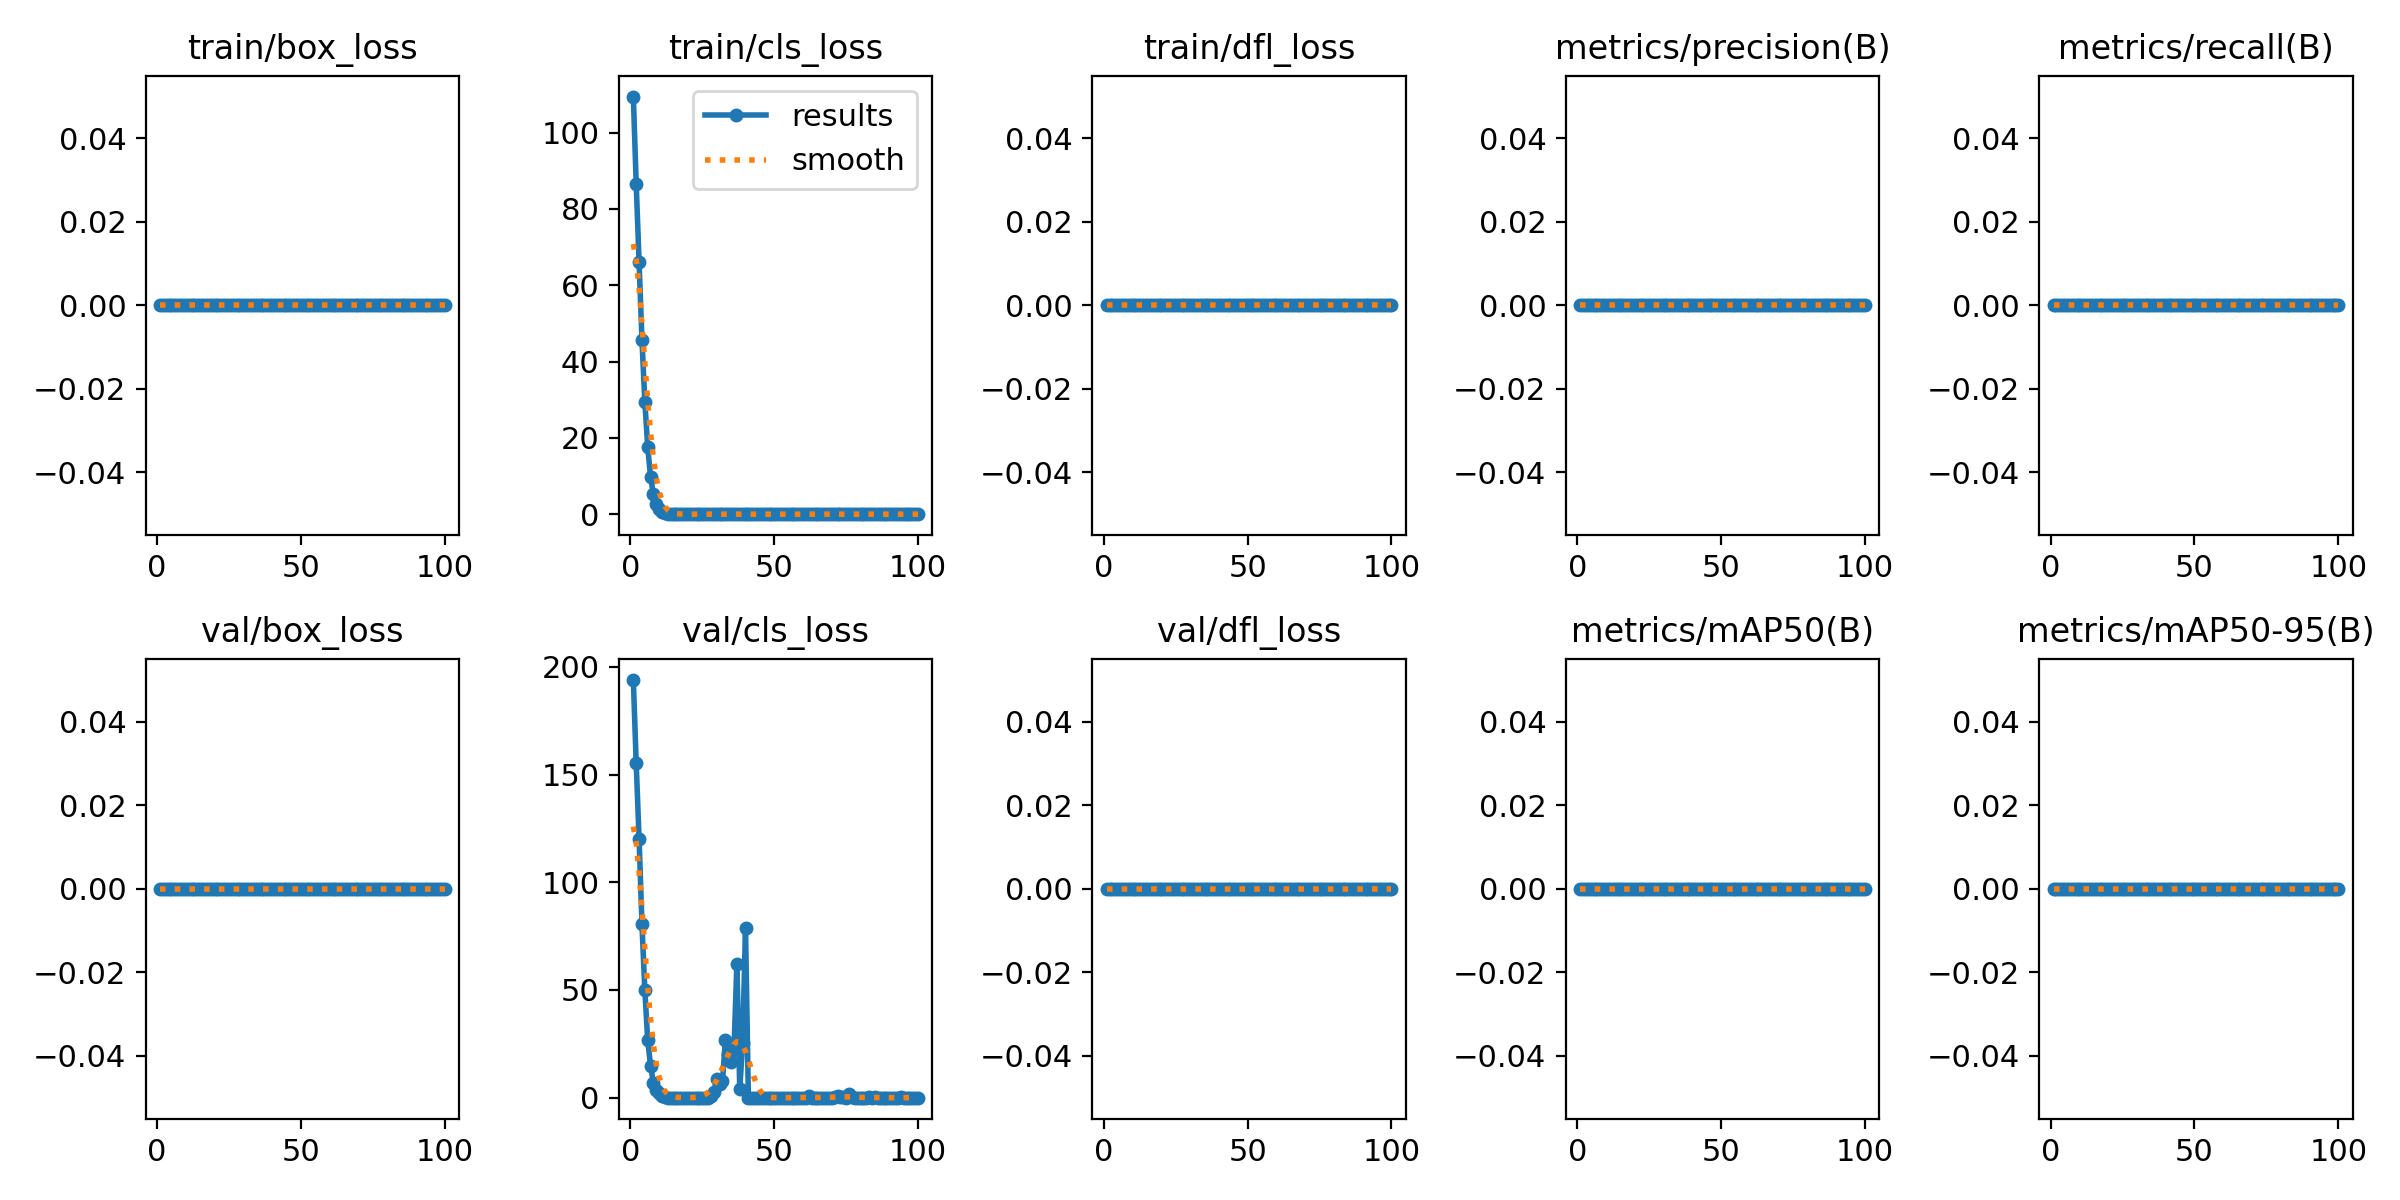

The table this chart was drawn from, first rows:
epoch, time, train/box_loss, train/cls_loss, train/dfl_loss, metrics/precision(B), metrics/recall(B), metrics/mAP50(B), metrics/mAP50-95(B), val/box_loss, val/cls_loss, val/dfl_loss, lr/pg0, lr/pg1, lr/pg2
1, 283.7, 0, 109.5, 0, 0, 0, 0, 0, 0, 193.9, 0, 0.0002997, 0.0002997, 0.0002997
2, 529, 0, 86.57, 0, 0, 0, 0, 0, 0, 155.2, 0, 0.0005967, 0.0005967, 0.0005967
3, 774.7, 0, 66.02, 0, 0, 0, 0, 0, 0, 120.2, 0, 0.0008877, 0.0008877, 0.0008877
4, 1047, 0, 45.67, 0, 0, 0, 0, 0, 0, 80.51, 0, 0.000882, 0.000882, 0.000882
5, 1297, 0, 29.43, 0, 0, 0, 0, 0, 0, 49.88, 0, 0.000873, 0.000873, 0.000873
6, 1546, 0, 17.65, 0, 0, 0, 0, 0, 0, 26.55, 0, 0.000864, 0.000864, 0.000864
7, 1793, 0, 9.72, 0, 0, 0, 0, 0, 0, 14.81, 0, 0.000855, 0.000855, 0.000855
8, 2040, 0, 5.2, 0, 0, 0, 0, 0, 0, 6.906, 0, 0.000846, 0.000846, 0.000846
9, 2283, 0, 2.696, 0, 0, 0, 0, 0, 0, 3.779, 0, 0.000837, 0.000837, 0.000837
10, 2526, 0, 1.295, 0, 0, 0, 0, 0, 0, 2.013, 0, 0.000828, 0.000828, 0.000828
11, 2769, 0, 0.6276, 0, 0, 0, 0, 0, 0, 0.6563, 0, 0.000819, 0.000819, 0.000819
12, 3012, 0, 0.1808, 0, 0, 0, 0, 0, 0, 0.261, 0, 0.00081, 0.00081, 0.00081
13, 3256, 0, 0.0723, 0, 0, 0, 0, 0, 0, 0.04562, 0, 0.000801, 0.000801, 0.000801
14, 3499, 0, 0.02095, 0, 0, 0, 0, 0, 0, 0.04066, 0, 0.000792, 0.000792, 0.000792
15, 3742, 0, 0.01047, 0, 0, 0, 0, 0, 0, 0.00234, 0, 0.000783, 0.000783, 0.000783
16, 3986, 0, 0.00043, 0, 0, 0, 0, 0, 0, 3e-05, 0, 0.000774, 0.000774, 0.000774
17, 4228, 0, 0, 0, 0, 0, 0, 0, 0, 0, 0, 0.000765, 0.000765, 0.000765
18, 4471, 0, 0, 0, 0, 0, 0, 0, 0, 0, 0, 0.000756, 0.000756, 0.000756
19, 4714, 0, 0, 0, 0, 0, 0, 0, 0, 0, 0, 0.000747, 0.000747, 0.000747
20, 4957, 0, 0, 0, 0, 0, 0, 0, 0, 1e-05, 0, 0.000738, 0.000738, 0.000738
21, 5201, 0, 0, 0, 0, 0, 0, 0, 0, 2e-05, 0, 0.000729, 0.000729, 0.000729
22, 5445, 0, 0, 0, 0, 0, 0, 0, 0, 0, 0, 0.00072, 0.00072, 0.00072
23, 5689, 0, 0, 0, 0, 0, 0, 0, 0, 1e-05, 0, 0.000711, 0.000711, 0.000711
24, 5933, 0, 0, 0, 0, 0, 0, 0, 0, 2e-05, 0, 0.000702, 0.000702, 0.000702
25, 6177, 0, 0, 0, 0, 0, 0, 0, 0, 4e-05, 0, 0.000693, 0.000693, 0.000693
26, 6419, 0, 0, 0, 0, 0, 0, 0, 0, 0.00158, 0, 0.000684, 0.000684, 0.000684
27, 6662, 0, 0, 0, 0, 0, 0, 0, 0, 0.07234, 0, 0.000675, 0.000675, 0.000675
28, 6905, 0, 0, 0, 0, 0, 0, 0, 0, 0.8939, 0, 0.000666, 0.000666, 0.000666
29, 7149, 0, 0, 0, 0, 0, 0, 0, 0, 2.814, 0, 0.000657, 0.000657, 0.000657
30, 7392, 0, 0, 0, 0, 0, 0, 0, 0, 8.73, 0, 0.000648, 0.000648, 0.000648
31, 7636, 0, 0, 0, 0, 0, 0, 0, 0, 6.469, 0, 0.000639, 0.000639, 0.000639
32, 7879, 0, 0, 0, 0, 0, 0, 0, 0, 7.701, 0, 0.00063, 0.00063, 0.00063
33, 8123, 0, 0, 0, 0, 0, 0, 0, 0, 26.73, 0, 0.000621, 0.000621, 0.000621
34, 8366, 0, 0, 0, 0, 0, 0, 0, 0, 20.41, 0, 0.000612, 0.000612, 0.000612
35, 8611, 0, 0, 0, 0, 0, 0, 0, 0, 16.76, 0, 0.000603, 0.000603, 0.000603
36, 8855, 0, 0, 0, 0, 0, 0, 0, 0, 22.36, 0, 0.000594, 0.000594, 0.000594
37, 9100, 0, 0, 0, 0, 0, 0, 0, 0, 62.28, 0, 0.000585, 0.000585, 0.000585
38, 9344, 0, 0, 0, 0, 0, 0, 0, 0, 4.042, 0, 0.000576, 0.000576, 0.000576
39, 9589, 0, 0, 0, 0, 0, 0, 0, 0, 25.21, 0, 0.000567, 0.000567, 0.000567
40, 9833, 0, 0, 0, 0, 0, 0, 0, 0, 78.75, 0, 0.000558, 0.000558, 0.000558
41, 10079, 0, 0, 0, 0, 0, 0, 0, 0, 0, 0, 0.000549, 0.000549, 0.000549
42, 10324, 0, 0, 0, 0, 0, 0, 0, 0, 0, 0, 0.00054, 0.00054, 0.00054
43, 10567, 0, 0, 0, 0, 0, 0, 0, 0, 0, 0, 0.000531, 0.000531, 0.000531
44, 10812, 0, 0, 0, 0, 0, 0, 0, 0, 0.00457, 0, 0.000522, 0.000522, 0.000522
45, 11056, 0, 0, 0, 0, 0, 0, 0, 0, 0.00016, 0, 0.000513, 0.000513, 0.000513
46, 11301, 0, 0, 0, 0, 0, 0, 0, 0, 5e-05, 0, 0.000504, 0.000504, 0.000504
47, 11545, 0, 0, 0, 0, 0, 0, 0, 0, 0, 0, 0.000495, 0.000495, 0.000495
48, 11790, 0, 0, 0, 0, 0, 0, 0, 0, 1e-05, 0, 0.000486, 0.000486, 0.000486
49, 25832, 0, 0, 0, 0, 0, 0, 0, 0, 1e-05, 0, 0.000477, 0.000477, 0.000477
50, 26106, 0, 0, 0, 0, 0, 0, 0, 0, 2e-05, 0, 0.000468, 0.000468, 0.000468
51, 26357, 0, 0, 0, 0, 0, 0, 0, 0, 7e-05, 0, 0.000459, 0.000459, 0.000459
52, 26611, 0, 0, 0, 0, 0, 0, 0, 0, 0.00093, 0, 0.00045, 0.00045, 0.00045
53, 26861, 0, 0, 0, 0, 0, 0, 0, 0, 0.00021, 0, 0.000441, 0.000441, 0.000441
54, 27109, 0, 0, 0, 0, 0, 0, 0, 0, 5e-05, 0, 0.000432, 0.000432, 0.000432
55, 27357, 0, 0, 0, 0, 0, 0, 0, 0, 0.00044, 0, 0.000423, 0.000423, 0.000423
56, 27602, 0, 0, 0, 0, 0, 0, 0, 0, 4e-05, 0, 0.000414, 0.000414, 0.000414
57, 27847, 0, 0, 0, 0, 0, 0, 0, 0, 0.00195, 0, 0.0004051, 0.0004051, 0.0004051
58, 28091, 0, 0, 0, 0, 0, 0, 0, 0, 0.00434, 0, 0.0003961, 0.0003961, 0.0003961
59, 28336, 0, 0, 0, 0, 0, 0, 0, 0, 1e-05, 0, 0.0003871, 0.0003871, 0.0003871
60, 28581, 0, 0, 0, 0, 0, 0, 0, 0, 5e-05, 0, 0.0003781, 0.0003781, 0.0003781
... 40 more rows
